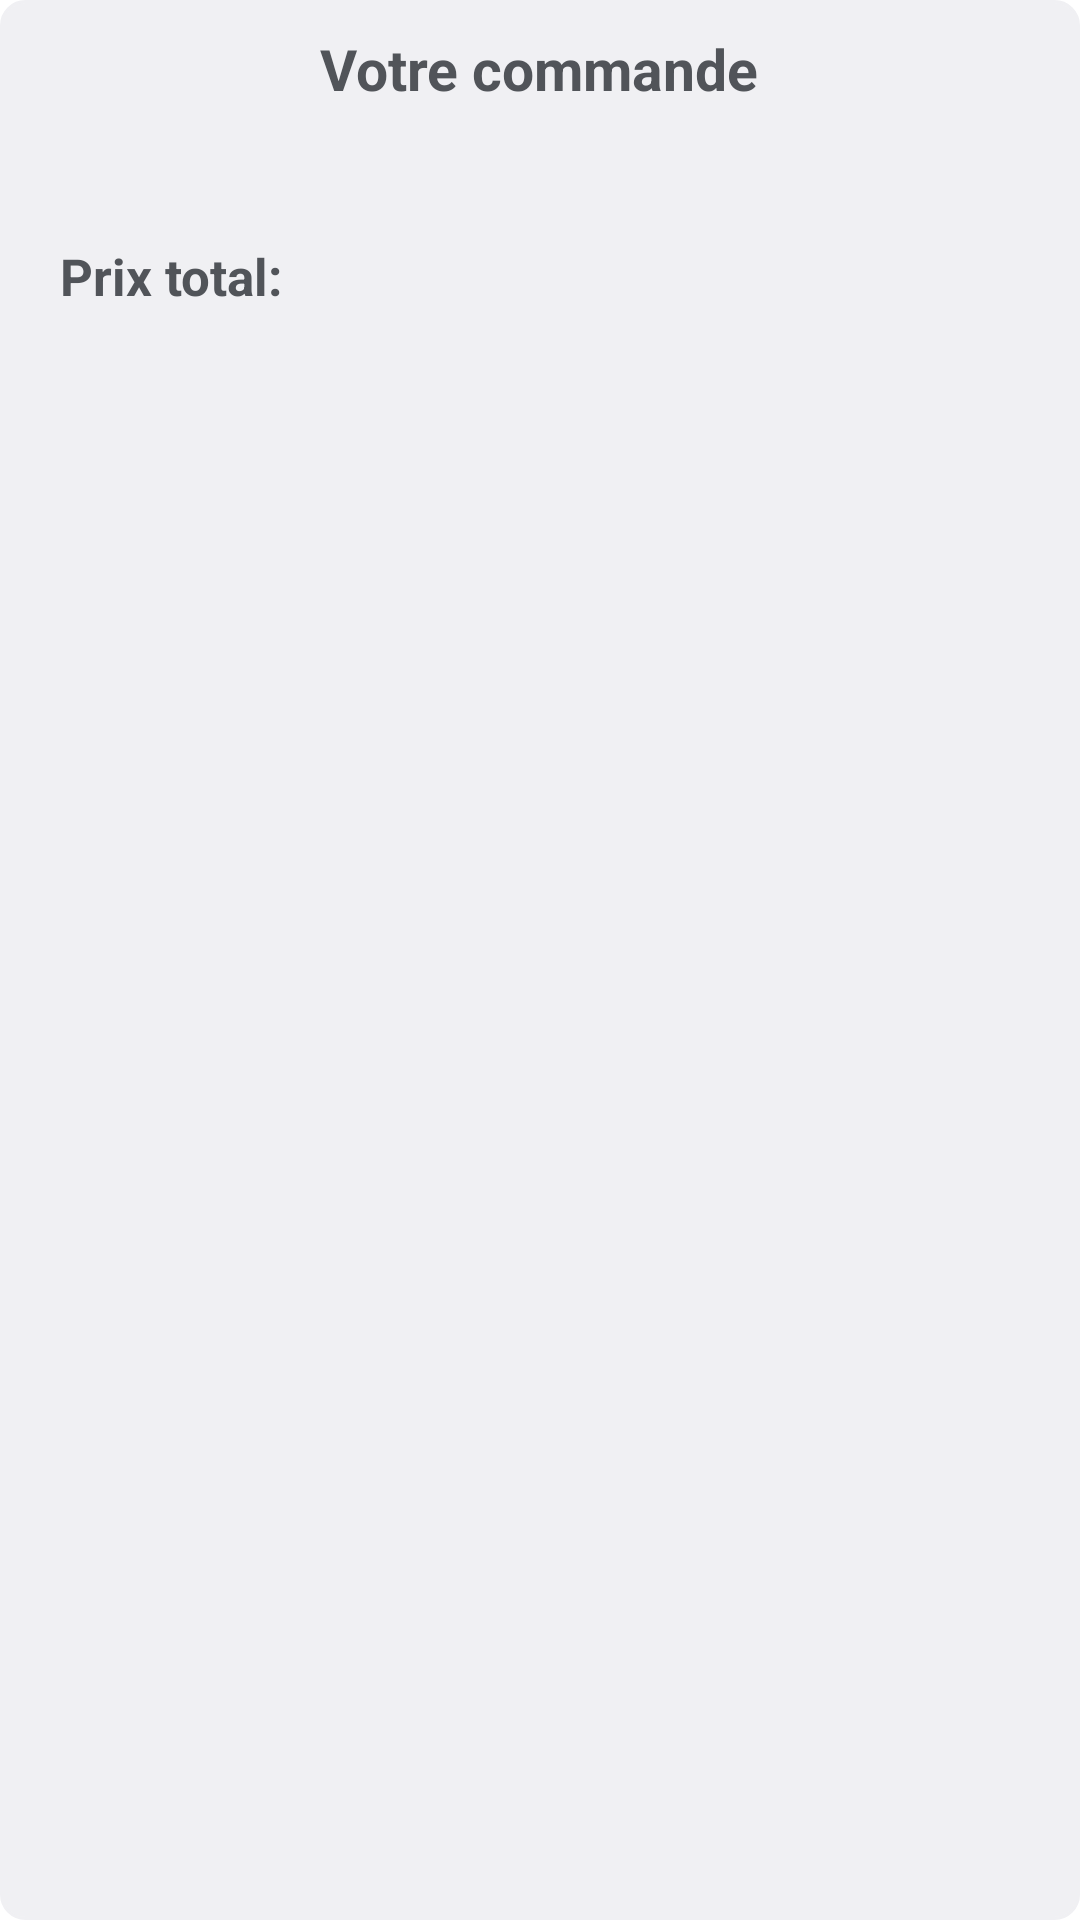

Reconstruct the res/layout file that produces this screen, plus the resources it refers to.
<!-- AndroidManifest.xml: application theme Theme.MaterialComponents.DayNight.NoActionBar -->
<!-- res/layout/recu_commande.xml -->
<?xml version="1.0" encoding="utf-8"?>
<LinearLayout xmlns:android="http://schemas.android.com/apk/res/android"
    android:layout_width="290sp"



android:layout_gravity="center_horizontal"
    xmlns:app="http://schemas.android.com/apk/res-auto"
    android:layout_height="wrap_content"
    android:orientation="vertical"
    android:background="@drawable/borders_primary"
    android:padding="0sp"
    android:backgroundTint="#F0F0F3">
    <TextView
        android:layout_width="wrap_content"
        android:layout_height="wrap_content"
        android:text="Votre commande"
        android:textColor="@color/text_color"
        android:textStyle="bold"
        android:layout_marginTop="10sp"
        android:layout_gravity="center_horizontal"
        android:textSize="19sp"/>
    <androidx.core.widget.NestedScrollView
        android:id="@+id/nested"
        android:layout_width="match_parent"
        android:layout_height="match_parent"
        app:layout_behavior="@string/appbar_scrolling_view_behavior">

        <LinearLayout
            android:layout_width="match_parent"
            android:layout_height="match_parent"
            android:orientation="vertical">

    <androidx.recyclerview.widget.RecyclerView
        android:id="@+id/recu_commande"
        android:layout_marginTop="25sp"
android:layout_gravity="center_horizontal"
        android:layout_width="match_parent"
        android:layout_height="wrap_content"
        />
            <TextView
                android:id="@+id/cprice"
                android:layout_width="wrap_content"
                android:layout_height="wrap_content"
                android:text="Prix total:"
                android:textColor="@color/text_color"
                android:textStyle="bold"
                android:layout_marginStart="20sp"
                android:layout_marginTop="20sp"
                android:layout_gravity="start"
                android:textSize="17sp"/>
        </LinearLayout>
    </androidx.core.widget.NestedScrollView>
    <soup.neumorphism.NeumorphButton
        android:id="@+id/okk"


        style="@style/Widget.Neumorph.Button"
        android:layout_width="wrap_content"
        android:layout_height="60dp"
        android:layout_gravity="bottom|center"


        android:gravity="center"


        android:text="Ok"
        android:textAllCaps="false"
        android:textColor="@color/white"
        android:textSize="15sp"
        app:layout_constraintBottom_toBottomOf="parent"
        app:layout_constraintEnd_toEndOf="parent"
        app:neumorph_backgroundColor="@color/black"
        app:neumorph_lightSource="leftTop"
        android:layout_alignParentBottom="true"

        android:layout_marginBottom="5dp"

        app:neumorph_shapeAppearance="@style/CustomShapeAppearnce"
        app:neumorph_shapeType="flat">

    </soup.neumorphism.NeumorphButton>
</LinearLayout>
<!-- resources referenced by this layout -->
<resources>
  <color name="black">#1B1A1A</color>
  <color name="text_color">#515459</color>
  <color name="white">#FFFFFFFF</color>
  <!-- drawable borders_primary (drawable) -->
  <?xml version="1.0" encoding="utf-8"?>
  <shape xmlns:android="http://schemas.android.com/apk/res/android"
      android:shape="rectangle">
      <corners android:radius="8dp"></corners>
      <stroke android:color="@color/primary"
          android:width="1dp"></stroke>
  
  </shape>
  <style name="CustomShapeAppearnce">
          <item name="neumorph_cornerFamily">rounded</item>
  
  
          
          <item name="neumorph_cornerSizeTopLeft">8dp</item>
          <item name="neumorph_cornerSizeTopRight">8dp</item>
          <item name="neumorph_cornerSizeBottomLeft">8dp</item>
          <item name="neumorph_cornerSizeBottomRight">8dp</item>
      </style>
  <color name="primary">	#4D74B5</color>
</resources>
